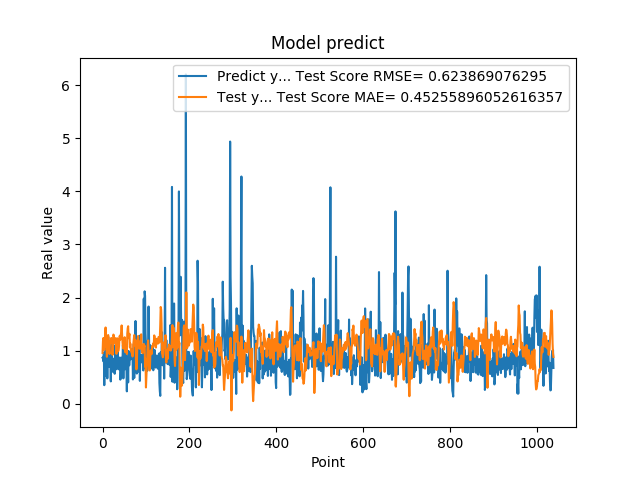

The data file committed next to this chart (first rows):
8.640019893646240234e-01, 9.553880512659880253e-01
8.469420075416564941e-01, 1.178720378715340855e+00
7.976629734039306641e-01, 1.237002285371462840e+00
9.608020186424257592e-01, 1.034475046607786330e+00
3.470349907875061035e-01, 1.013344119810053900e+00
9.546210169792177513e-01, 1.242509198296012585e+00
5.251880288124084473e-01, 1.228009381356458762e+00
1.275226235389709695e+00, 1.434911873024633744e+00
8.723750114440917969e-01, 1.066615802753770437e+00
7.321749925613403320e-01, 1.111587851564820539e+00
7.640249729156494141e-01, 8.826703789736229933e-01
4.752210080623626154e-01, 1.095538007093668886e+00
7.414129972457885742e-01, 1.274376106432583811e+00
1.258002042770385520e+00, 1.292691509892537338e+00
7.274609804153442383e-01, 1.246404320227853191e+00
7.892770171165466309e-01, 1.017224887547935719e+00
6.914690136909484863e-01, 9.351927510614634897e-01
7.093830108642578125e-01, 1.175324816561974295e+00
1.014547944068908691e+00, 1.177824172382015311e+00
4.182830154895783026e-01, 1.140132284372870952e+00
1.002280950546264648e+00, 1.236572931958574317e+00
1.143296003341674805e+00, 1.147318877169630325e+00
6.746559739112854004e-01, 1.198617530195720038e+00
6.009536385536193848e-01, 9.182861715836800887e-01
6.538079977035522461e-01, 1.080417410500514874e+00
7.814120054244995117e-01, 1.301702169645489127e+00
8.469259738922119141e-01, 1.279877870575530485e+00
6.482390165328979492e-01, 1.171052648676175645e+00
5.623700022697448730e-01, 1.139783954069599980e+00
1.099647998809814453e+00, 1.228195787472423861e+00
9.541710019111632191e-01, 1.233153896368148983e+00
6.694499850273132324e-01, 1.095378251496831545e+00
6.464660167694091797e-01, 9.376610817741514170e-01
8.223180174827575684e-01, 1.134619878894763012e+00
8.300920128822326660e-01, 1.230502690224512641e+00
1.067314028739929199e+00, 1.163715625480425953e+00
6.827279925346374512e-01, 9.864258501489522324e-01
6.464239954948425293e-01, 1.024488814506411050e+00
6.881093978881835938e-01, 1.082554203141347093e+00
6.500350236892700195e-01, 1.264183472818371401e+00
8.693690299987792969e-01, 1.279463158328200567e+00
4.518609941005706787e-01, 1.205079744754534721e+00
4.952389895915984552e-01, 1.293969686183093382e+00
6.850870251655578613e-01, 1.346702137375655806e+00
8.653740286827087402e-01, 1.473469130178996833e+00
7.400469779968261719e-01, 1.313148171474552983e+00
8.204330205917358398e-01, 1.152709896423101066e+00
1.108605027198791504e+00, 1.075274002043582922e+00
4.751499891281127930e-01, 1.036807425234350433e+00
9.457899928092955433e-01, 1.123109652301546246e+00
7.877500057220458984e-01, 1.085577919144388614e+00
9.367713332176208496e-01, 1.251103852701115571e+00
6.470239758491516113e-01, 9.713110055697636858e-01
1.029777050018310325e+00, 1.104576545094949180e+00
9.328820109367371716e-01, 1.031226381522224678e+00
7.528370022773742676e-01, 1.058678309222168545e+00
2.307340055704117099e-01, 9.348445494799380029e-01
8.772729635238647461e-01, 1.317273198379696586e+00
7.876309752464294434e-01, 1.418328855267307675e+00
3.992269933223724365e-01, 1.458259182453773173e+00
9.923512339591979980e-01, 1.233578131979176096e+00
... 979 more rows
